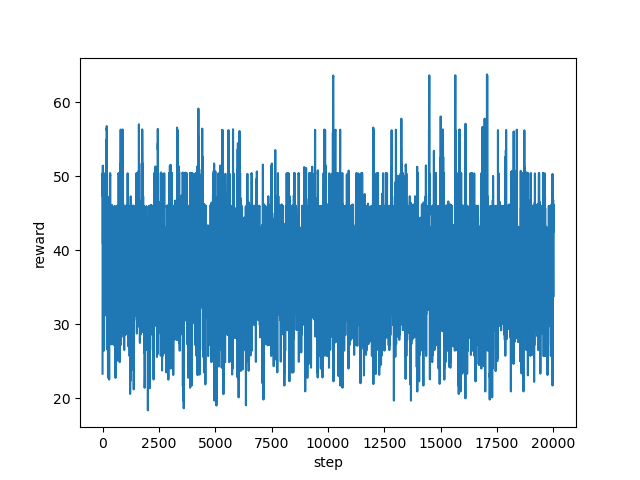

Values plotted in this chart, from the file beside it:
step, reward
0, 23.31
1, 29.7
2, 37.71
3, 43.39
4, 50.44
5, 46.73
6, 48.11
7, 47.31
8, 47.31
9, 47.3
10, 47.31
11, 43.31
12, 45.1
13, 51.46
14, 41.71
15, 41.71
16, 40.91
17, 44.75
18, 50.4
19, 50.41
20, 47.31
21, 47.31
22, 46.51
23, 41.71
24, 44.11
25, 45.71
26, 43.31
27, 44.12
28, 34.51
29, 38.51
30, 43.31
31, 37.71
32, 40.12
33, 38.74
34, 37.01
35, 37.4
36, 36.11
37, 39.62
38, 37.41
39, 41.08
40, 27.88
41, 30.82
42, 33.96
43, 35.8
44, 41.8
45, 43.57
46, 42.75
47, 37.53
48, 39.39
49, 41.49
50, 42.98
51, 43.05
52, 42.96
53, 43.13
54, 39.2
55, 35.87
56, 37.2
57, 27.16
58, 26.42
59, 32.69
... 19,940 more rows
